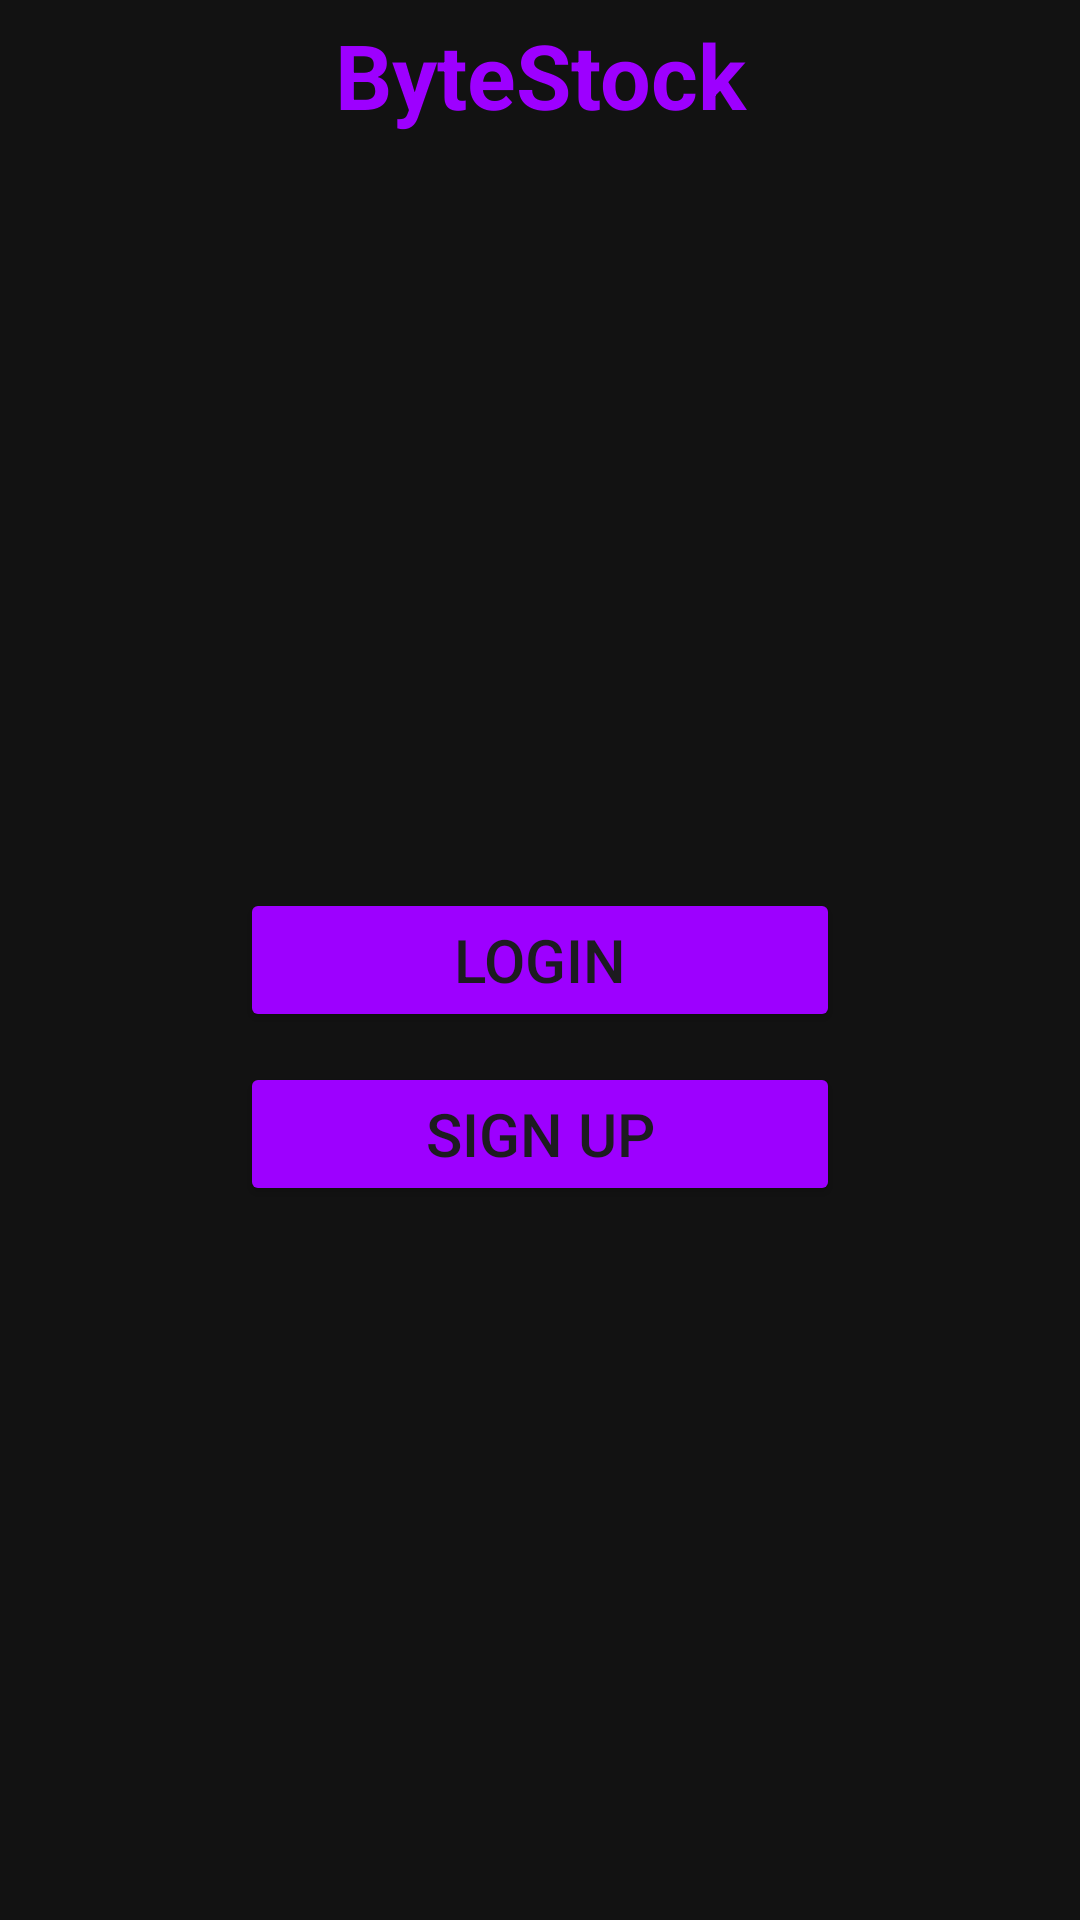

This screen was rendered from an Android layout file. Write that file and the resources it references.
<!-- AndroidManifest.xml: application theme Theme.ByteStock -->
<!-- res/layout/activity_main.xml -->
<?xml version="1.0" encoding="utf-8"?>
<androidx.constraintlayout.widget.ConstraintLayout xmlns:android="http://schemas.android.com/apk/res/android"
    xmlns:app="http://schemas.android.com/apk/res-auto"
    xmlns:tools="http://schemas.android.com/tools"
    android:id="@+id/main"
    android:layout_width="match_parent"
    android:layout_height="match_parent"
    android:background="#121212"
    tools:context=".MainActivity">

    <TextView
        android:id="@+id/text"
        android:text="ByteStock"
        android:textSize="30sp"
        android:gravity="center"
        android:textStyle="bold"
        android:textColor="#9D00FF"
        app:layout_constraintTop_toTopOf="parent"
        app:layout_constraintStart_toStartOf="parent"
        app:layout_constraintEnd_toEndOf="parent"
        android:layout_width="match_parent"
        android:layout_height="50dp" />


    <Button android:id="@+id/login_button"
        android:text="Login"
        android:backgroundTint="#9D00FF"
        android:textSize="20sp"
        android:layout_width="200sp"
        android:layout_height="wrap_content"
        app:layout_constraintTop_toTopOf="parent"
        app:layout_constraintStart_toStartOf="parent"
        app:layout_constraintEnd_toEndOf="parent"
        app:layout_constraintBottom_toBottomOf="parent"/>


    <Button android:id="@+id/signup_button"
        android:text="Sign Up"
        android:backgroundTint="#9D00FF"
        android:textSize="20sp"
        android:layout_width="200sp"
        android:layout_height="wrap_content"
        app:layout_constraintTop_toBottomOf="@+id/login_button"
        app:layout_constraintStart_toStartOf="parent"
        app:layout_constraintEnd_toEndOf="parent"
        android:layout_marginTop="10sp"/>
    

</androidx.constraintlayout.widget.ConstraintLayout>
<!-- resources referenced by this layout -->
<resources>
  <style name="Theme.ByteStock" parent="Base.Theme.ByteStock" />
  <style name="Base.Theme.ByteStock" parent="Theme.Material3.DayNight.NoActionBar">
          
          
      </style>
</resources>
